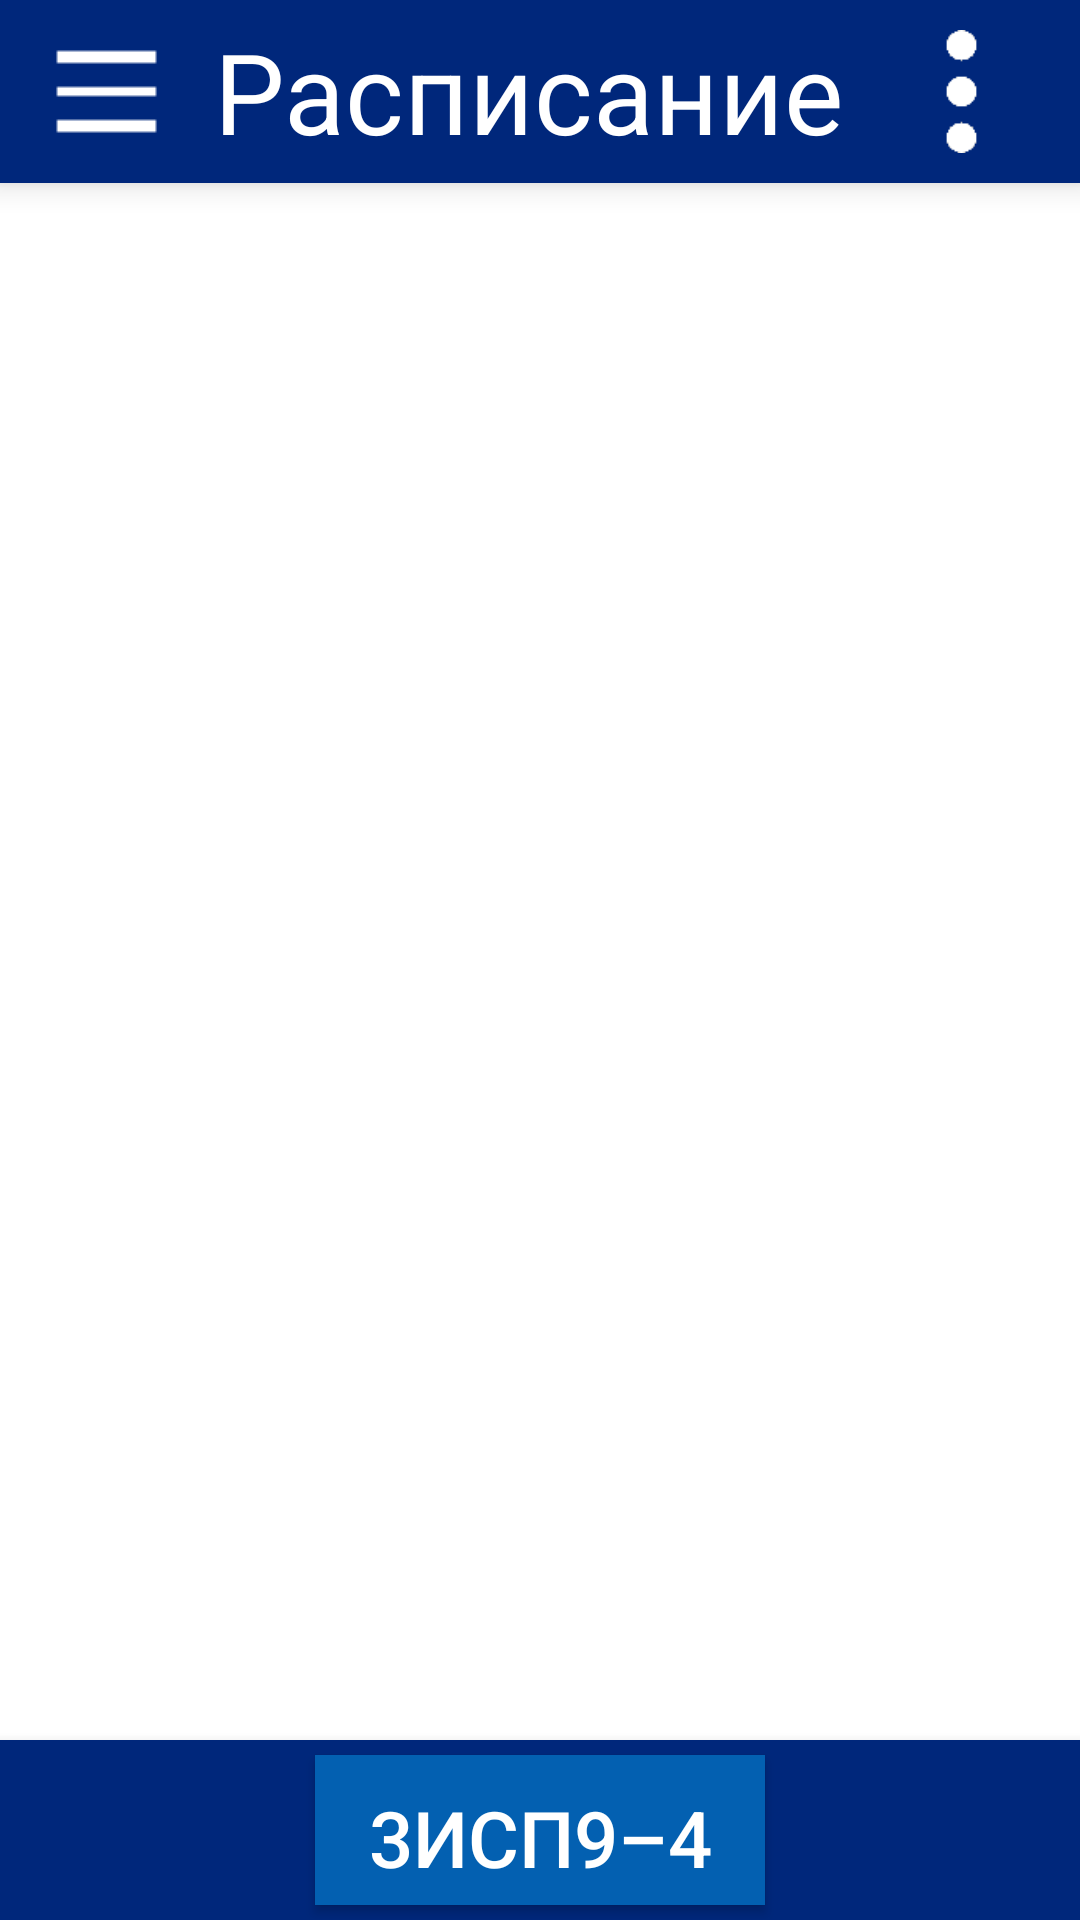

Produce the Android XML layout that renders to this screen, including the resource entries it uses.
<!-- AndroidManifest.xml: activity theme AppTheme -->
<!-- res/layout/activity_schedule.xml -->
<?xml version="1.0" encoding="utf-8"?>
<androidx.drawerlayout.widget.DrawerLayout android:layout_height="match_parent"
    android:layout_width="match_parent"
    xmlns:app="http://schemas.android.com/apk/res-auto"
    android:id="@+id/ScheduleDrawerLayout"
    xmlns:android="http://schemas.android.com/apk/res/android">


<RelativeLayout xmlns:android="http://schemas.android.com/apk/res/android"
    xmlns:tools="http://schemas.android.com/tools"
    xmlns:card_view="http://schemas.android.com/apk/res-auto"
    android:id="@+id/mainLayout"
    android:layout_width="match_parent"
    android:layout_height="match_parent"
    android:background="@color/KsWhite"
    android:layout_weight="1">

    <LinearLayout
        android:layout_width="match_parent"
        android:layout_height="wrap_content"
        android:id="@+id/menuHeader"
        android:orientation="horizontal"
        android:background="@color/KsBlue"
        android:elevation="6dp"
        >

        <ImageView android:id="@+id/menuHeaderImage"
            android:layout_width="wrap_content"
            android:layout_height="wrap_content"
            android:src="@drawable/leftmenuicon"
            android:paddingHorizontal="10dp"
            android:paddingVertical="5dp"
            android:layout_gravity="left"
            android:layout_weight="0"/>

        <TextView android:id="@+id/menuHeaderText"
            android:layout_width="wrap_content"
            android:layout_height="match_parent"
            android:layout_weight="1"
            android:text="@string/TextScheduleHeader"
            android:textColor="@color/KsWhite"
            android:autoSizeTextType="uniform"
            android:layout_marginTop="4dp"
            android:layout_marginBottom="4dp"
            android:gravity="center"/>

        <ImageButton
            android:id="@+id/menuHeaderButton"
            android:layout_width="wrap_content"
            android:layout_height="match_parent"
            android:layout_weight="0"
            android:background="?android:selectableItemBackground"
            android:paddingVertical="10dp"
            android:scaleType="fitCenter"

            android:src="@drawable/menuheaderbuttonwhite" />
    </LinearLayout>

    <ScrollView
        android:id="@+id/mainScroll"
        android:layout_width="match_parent"
        android:layout_height="wrap_content"
        android:layout_marginBottom="60dp"
        android:layout_below="@id/menuHeader">

        <LinearLayout
            android:id="@+id/mainLinearLayout"
            android:layout_width="match_parent"
            android:layout_height="wrap_content"
            android:background="@color/KsBlueDim"
            android:orientation="vertical">




        </LinearLayout>

    </ScrollView>

    <LinearLayout
        android:id="@+id/changeGroupLayout"
        android:background="@color/KsBlue"
        android:layout_alignParentBottom="true"
        android:orientation="horizontal"
        android:gravity="center"
        android:layout_width="match_parent"
        android:elevation="6dp"
        android:layout_height="60dp">

        <Button
            android:id="@+id/changeGroupButton"
            android:layout_width="150dp"
            android:layout_weight="0"
            style="@style/StandardButton"
            android:paddingTop="10dp"
            android:text="@string/Group3ISP94"
            android:paddingBottom="5dp"
            android:autoSizeTextType="uniform"
            android:layout_height="50dp"/>

    </LinearLayout>


</RelativeLayout>


    <com.google.android.material.navigation.NavigationView
        android:id="@+id/nav_view"
        android:layout_width="wrap_content"
        android:layout_height="match_parent"
        android:layout_gravity="start"
        android:fitsSystemWindows="true"
        android:background="@color/KsBlueDim"
        app:headerLayout="@layout/nav_header_main"
        />


</androidx.drawerlayout.widget.DrawerLayout>
<!-- res/layout/nav_header_main.xml (included above) -->
<?xml version="1.0" encoding="utf-8"?>
<LinearLayout xmlns:android="http://schemas.android.com/apk/res/android"
    android:orientation="vertical" android:layout_width="match_parent"
    android:gravity="bottom"
    android:fitsSystemWindows="true"
    android:background="@color/KsBlueDim"
    android:layout_height="match_parent">

    <androidx.recyclerview.widget.RecyclerView
        android:id="@+id/recycler"
        android:background="@color/KsBlueDim"
        android:layout_width="match_parent"
        android:layout_height="match_parent"/>




</LinearLayout>
<!-- resources referenced by this layout -->
<resources>
  <color name="KsBlue">#00277B</color>
  <color name="KsBlueDim">#0C1B33</color>
  <color name="KsWhite">#FFFFFF</color>
  <!-- drawable leftmenuicon: png bitmap (drawable, 1221 bytes) -->
  <!-- drawable menuheaderbuttonwhite: png bitmap (drawable, 1480 bytes) -->
  <string name="Group3ISP94">3ИСП9–4</string>
  <string name="TextScheduleHeader">Расписание</string>
  <style name="StandardButton">
  
          <item name="android:background">@color/KsLightBlue</item>
          <item name="android:textColor">@color/KsWhite</item>
  
  
      </style>
  <style name="AppTheme" parent="Theme.AppCompat.Light.NoActionBar">
          
          <item name="colorPrimary">@color/colorPrimary</item>
          <item name="colorPrimaryDark">@color/colorPrimaryDark</item>
          <item name="colorAccent">@color/colorAccent</item>
      </style>
  <color name="KsLightBlue">#0360B1</color>
  <color name="colorPrimary">#6200EE</color>
  <color name="colorPrimaryDark">#3700B3</color>
  <color name="colorAccent">#03DAC5</color>
</resources>
